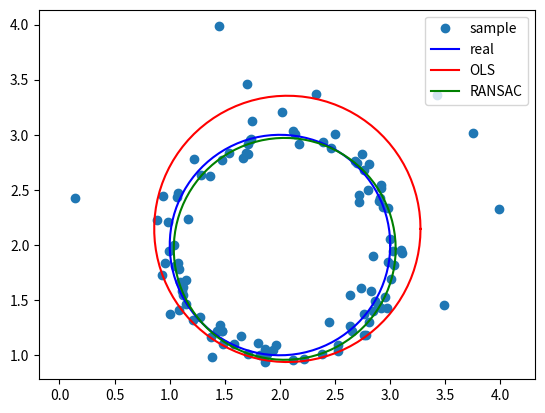

This chart was generated by the following Python code:
import numpy as np
import matplotlib.pyplot as plt

circle_a = np.linspace(0, 2 * np.pi, 100)

def plot_circle(xc, yc, r, color, label):
    x, y = xc + r * np.cos(circle_a), yc + r * np.sin(circle_a)
    plt.plot(x, y, color, label=label)

def generate_circle_data(n = 100, m = 10, xc = 2, yc = 2, r = 1, cov = [[0.01, 0], [0, 0.01]]):
    """
        generate n points on a circle(xc, yc, r) with 2D Gaussian noise(cov),
        then add m outliers
    """
    angle = np.random.uniform(0, 2 * np.pi, n)
    points = r * np.array([np.cos(angle), np.sin(angle)]).T
    inliers = points + np.random.multivariate_normal([xc, yc], cov, n)
    outliers = np.array([np.random.uniform(xc - 2*r, xc + 2*r, m), np.random.uniform(yc - 2*r, yc + 2*r, m)]).T
    data = np.concatenate((inliers, outliers))

    plt.plot(data[:, 0], data[:, 1], 'o', label='sample')
    plot_circle(xc, yc, r, 'b', 'real')
    return data

def OLS(data):
    n = len(data)
    X = np.c_[data[:, 0], data[:, 1], np.ones(n)]
    Y = -data[:, 0] ** 2 - data[:, 1] ** 2
    w = np.linalg.inv(np.dot(X.T, X)).dot(X.T).dot(Y)
    xc, yc = w[0] / -2, w[1] / -2
    r = xc ** 2 + yc ** 2 - w[2]
    return xc, yc, r

def get_circle(p1, p2, p3):
    """
        to get the circle via 3 points, using complex number method.
    """
    x, y, z = p1[0] + p1[1] * 1j, p2[0] + p2[1] * 1j, p3[0] + p3[1] * 1j
    w = (z - x) / (y - x)
    c = (x - y) * (w - abs(w) ** 2) / 2j / w.imag - x
    return -c.real, -c.imag, abs(c + x)

def RANSAC(data, thr, N = 10000):
    n = len(data)
    cnt_max = 0
    xc_res, yc_res, r_res = 0, 0, 0
    for rnd in range(N):
        i1 = np.random.randint(n)
        i2 = np.random.randint(n)
        while i1 == i2: i2 = np.random.randint(n)
        i3 = np.random.randint(n)
        while i1 == i3 or i2 == i3: i3 = np.random.randint(n)

        xc, yc, r = get_circle(data[i1], data[i2], data[i3])
        cnt = 0
        for j in range(n):
            if abs(((data[j][0] - xc) ** 2 + (data[j][1] - yc) ** 2) ** 0.5 - r) < thr: cnt += 1
        if cnt > cnt_max:
            cnt_max = cnt
            xc_res, yc_res, r_res = xc, yc, r
    return xc_res, yc_res, r_res

if __name__ == "__main__":
    data = generate_circle_data()

    xc_ols, yc_ols, r_ols = OLS(data)
    plot_circle(xc_ols, yc_ols, r_ols, 'r', 'OLS')

    xc_ransac, yc_ransac, r_ransac = RANSAC(data, 0.01)
    plot_circle(xc_ransac, yc_ransac, r_ransac, 'g', 'RANSAC')

    plt.axis('equal')
    plt.legend(loc=1)
    plt.show()